The GitHub repository kevoctavian/ProgramRLD contains a labelled image folder "RLD_Dataset_Split" with 4 categories: bacterial blight, healthy, rice blast, tungro. Examples follow, each with its label.

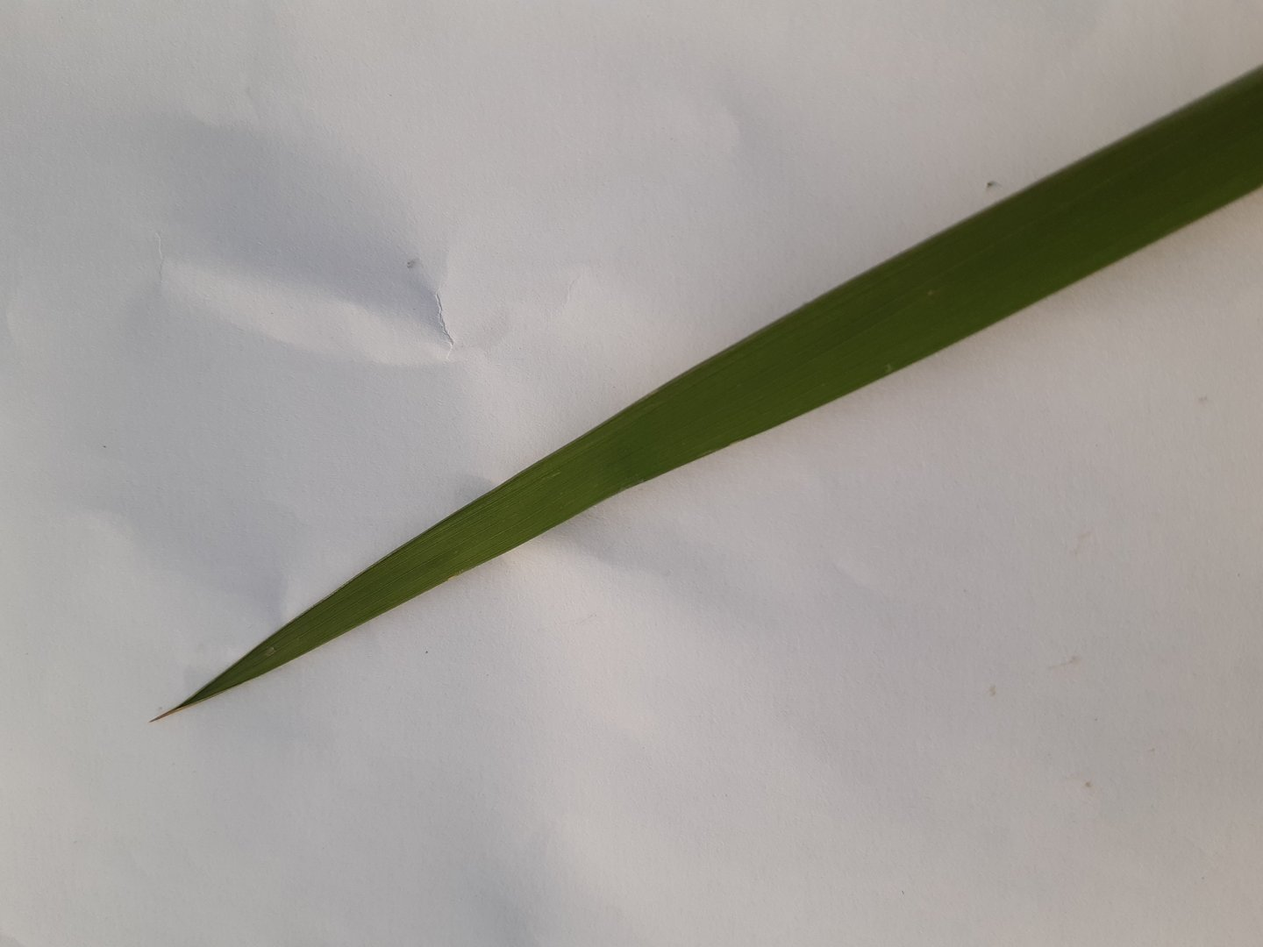
Label: healthy

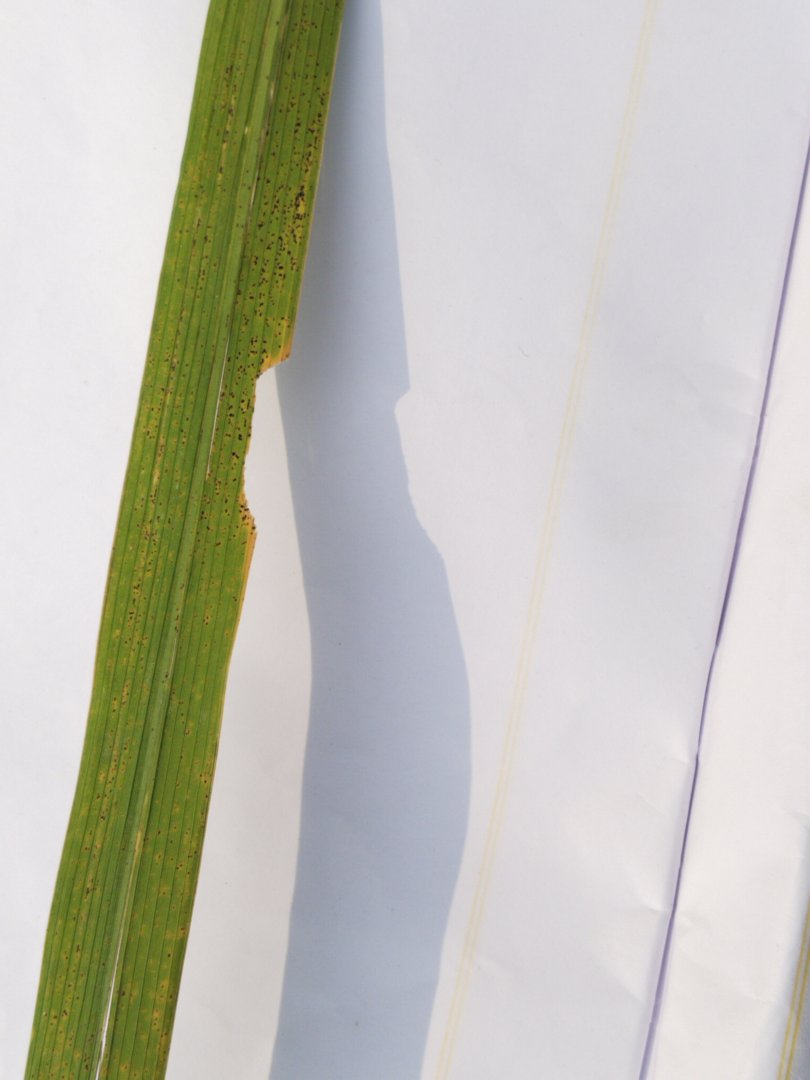
Label: rice blast

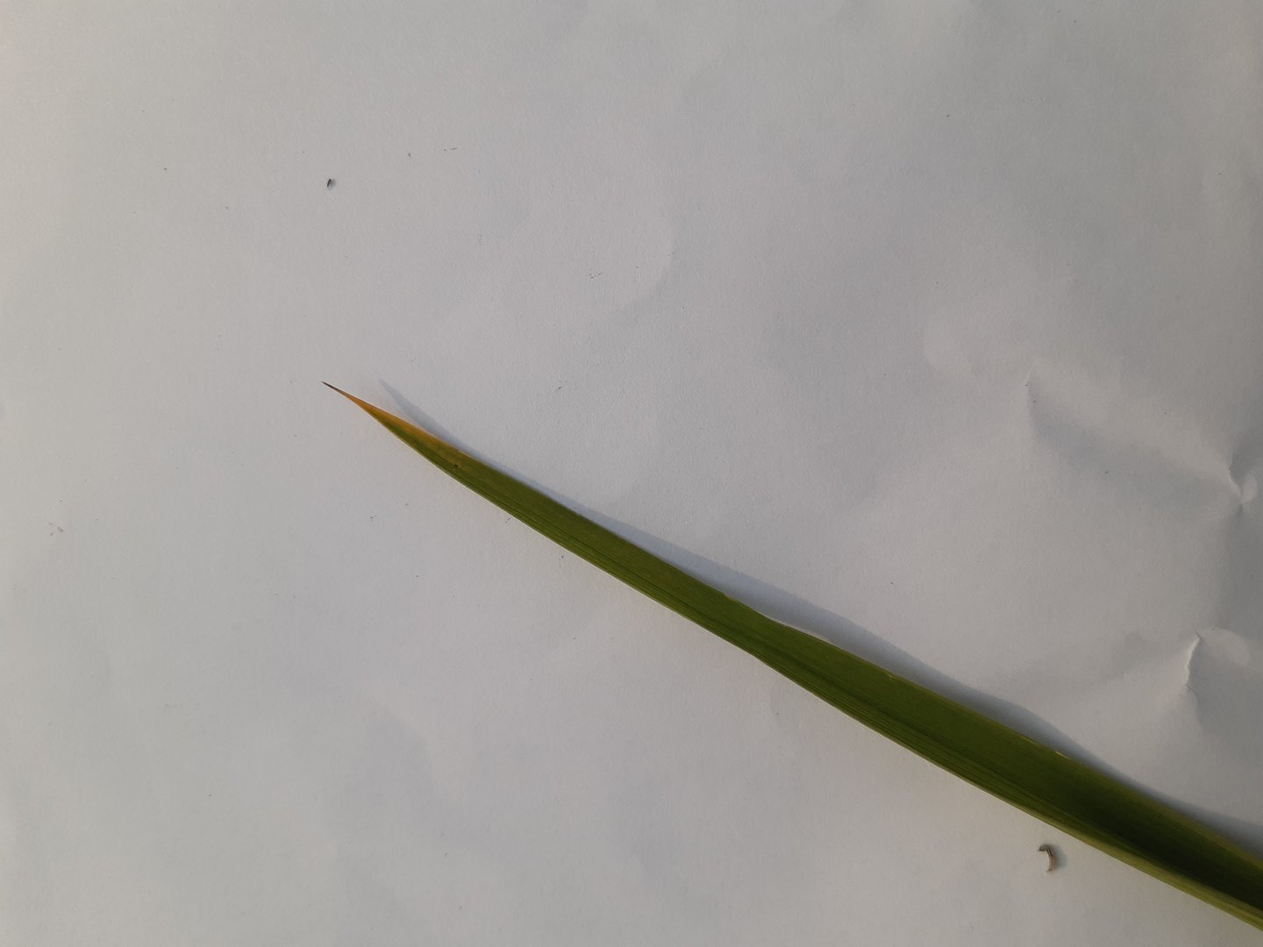
Label: tungro

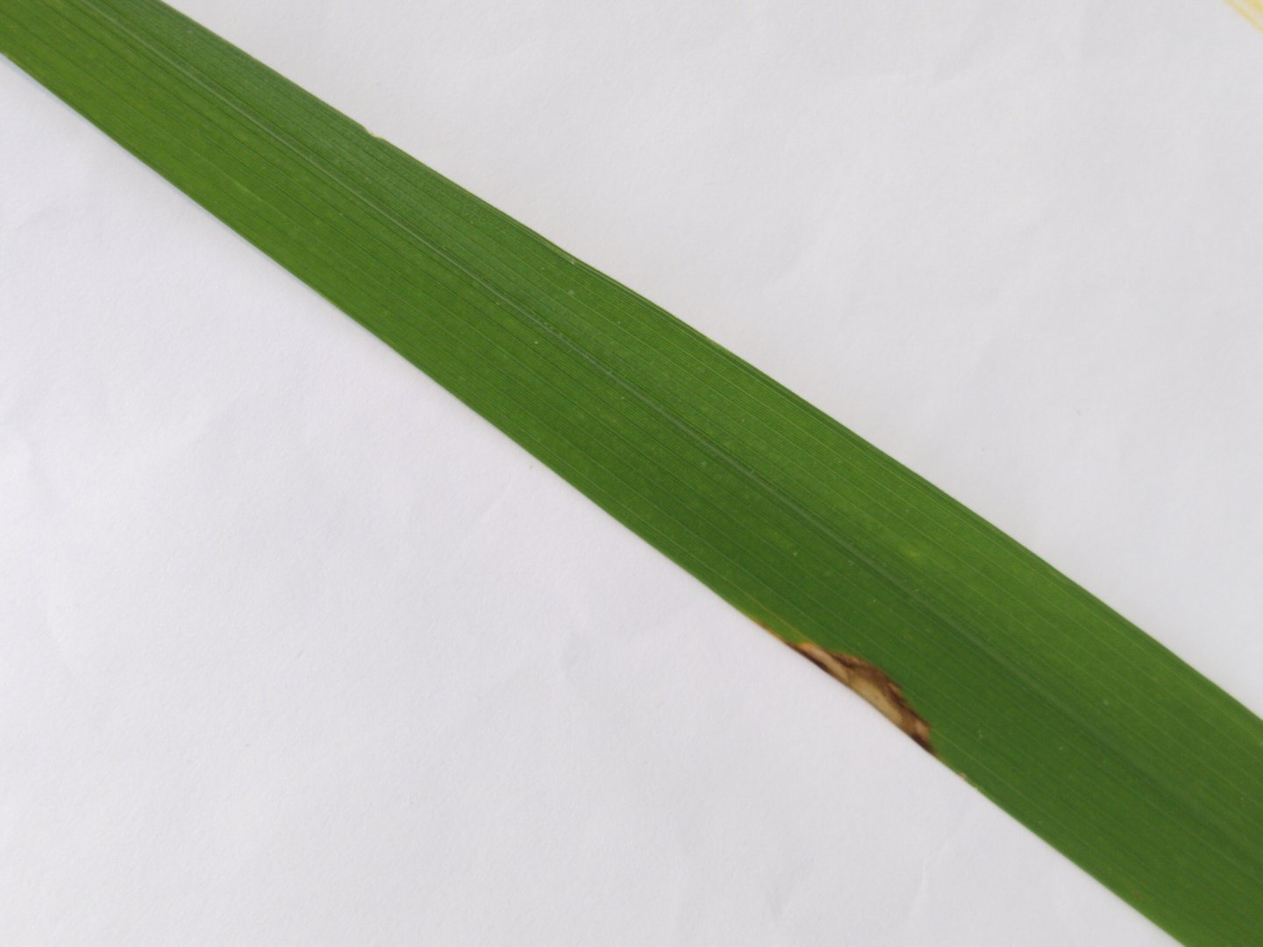
Label: rice blast

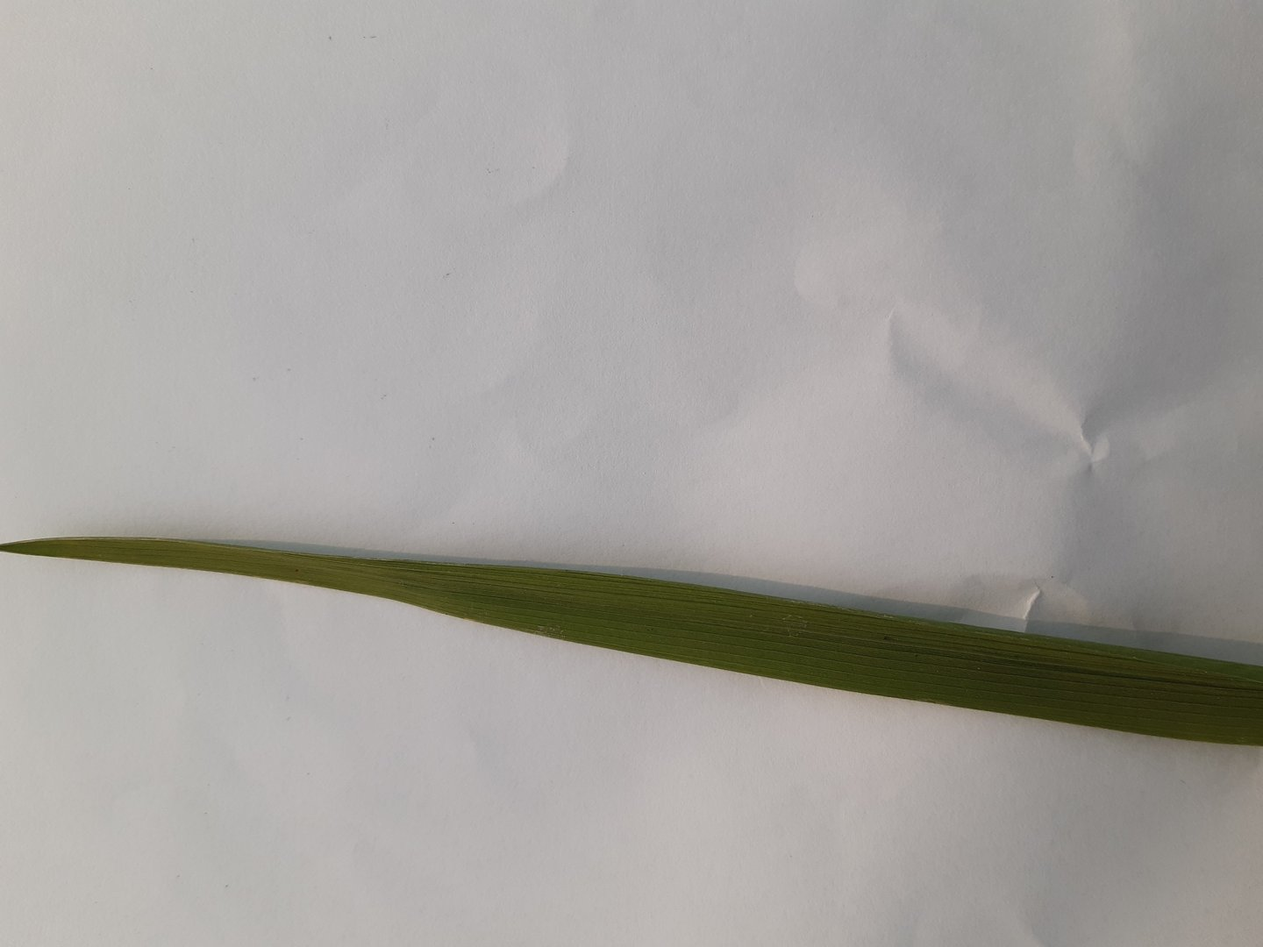
Label: healthy

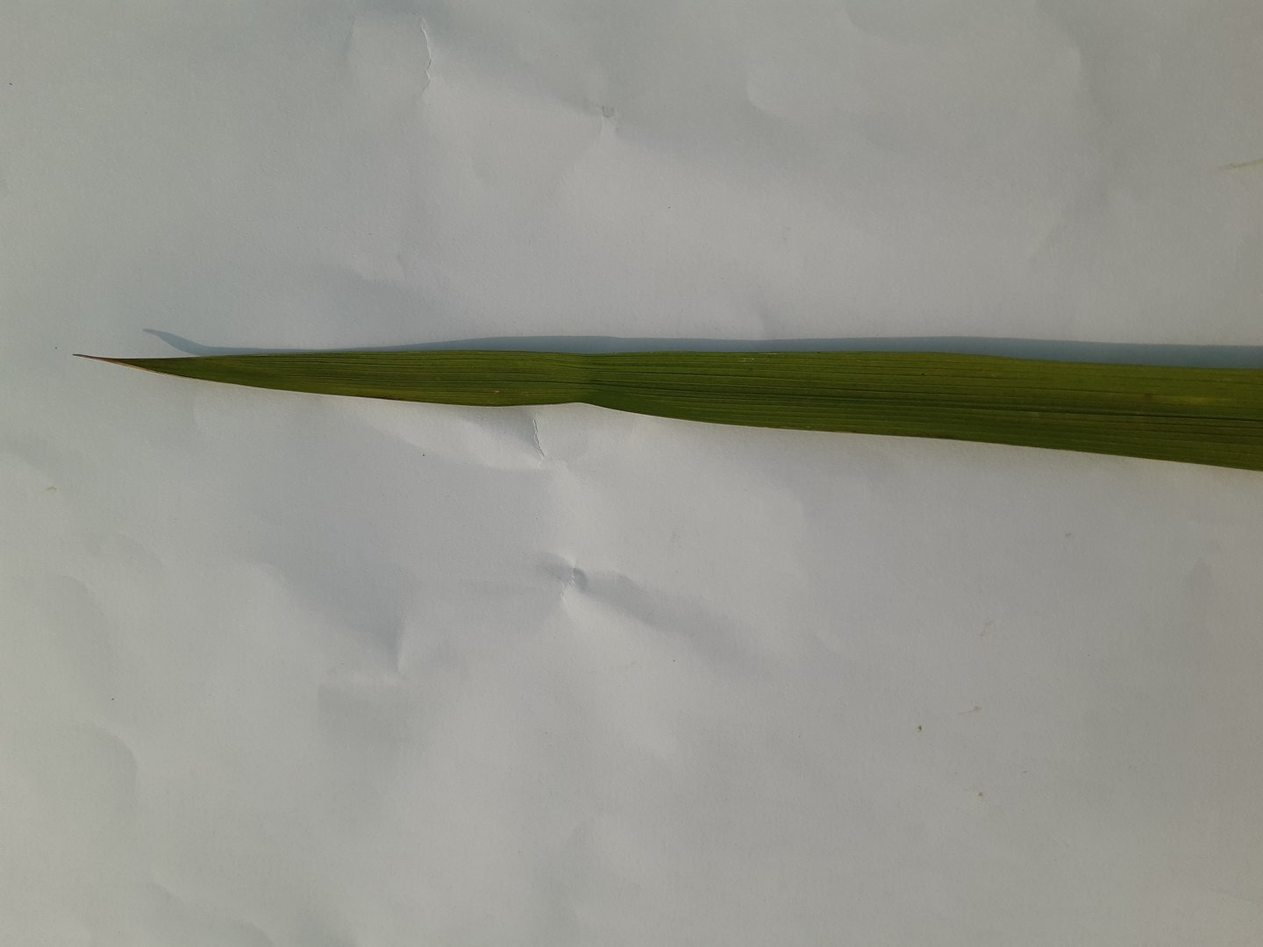
Label: healthy
